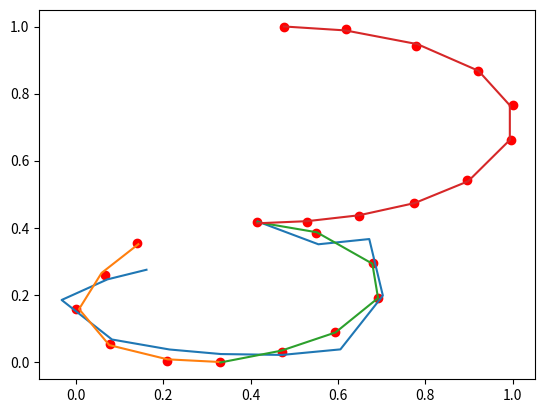

Write Python code to recreate this figure.
import numpy as np
import matplotlib.pyplot as plt

def Too_sharp_bend(data_input,arc_two):

          end_begin_dis=np.sqrt(np.sum(np.square(data_point[0]-data_point[-1])))
          total_length=np.sum(arc_two)
          if total_length>=3*end_begin_dis:
              return True
          else:
            return False

def remove_duplicated_point(old_data_point):
          data_point=[]
          L=len(old_data_point)
          temp=old_data_point[0]
          data_point.append(temp)
          #remove all consecutive point have the same coordinate
          for i in range(L):
                if (old_data_point[i] != temp).any():
                    data_point.append(old_data_point[i])
                    temp=old_data_point[i]
          data_point=np.array(data_point)
          return data_point

def normalize_coodinate(datapoint):       
          datapoint.T[0]=(datapoint.T[0]-np.min(datapoint.T[0]))/(np.max(datapoint.T[0])-np.min(datapoint.T[0]))
          datapoint.T[1]=datapoint.T[1]-np.min(datapoint.T[1])
          datapoint.T[1]=datapoint.T[1]/(np.max(datapoint.T[1])-np.min(datapoint.T[1]))
          
def compute_angle(old_data_point):           
          L=len(data_point)
          
          #for i in range(L-1):
          arc_two=np.sqrt(np.sum(np.square(data_point[0:L-1]-data_point[1:L]),axis=1))

          #for j in range(L-2):
          arc_three=np.sqrt(np.sum(np.square(data_point[0:L-2]-data_point[2:L]),axis=1))
          
          #index i in ratio angle= i+1 in data_point
         
          ratio_angle=np.array([(arc_two[i]+arc_two[i+1])/arc_three[i] for i in range(arc_three.shape[0])]    )               
          return ratio_angle,arc_two

def split_too_sharp(data_point,ratio_angle,arc_two):

          index_of_split_point=np.argmax(ratio_angle[2:-2])+2+1

          data_point_sub_1=[data_point[:index_of_split_point+1],
                            ratio_angle[:index_of_split_point-1],arc_two[:index_of_split_point]]
          data_point_sub_2=[data_point[index_of_split_point:]
                           , ratio_angle[index_of_split_point+1:],arc_two[index_of_split_point:]]

          return data_point_sub_1,data_point_sub_2 #,index_of_split_point


def split_B_loss(data_point,ratio_angle,arc_two):

          index_of_split_point=np.argmin(ratio_angle[2:-2])+2+1

          data_point_sub_1=[data_point[:index_of_split_point+1],
                            ratio_angle[:index_of_split_point-1],arc_two[:index_of_split_point]]
          data_point_sub_2=[data_point[index_of_split_point:]
                           , ratio_angle[index_of_split_point+1:],arc_two[index_of_split_point:]]

          return data_point_sub_1,data_point_sub_2 #,index_of_split_point
#compute first and second order deviration of (4) equation,x'(si)(xi − x(si)) + y'(si)(yi − y(si)) = 0,
def order_value(S,XY,cof):
          """
          input S,XY,XY_si,cof
          return value of first order different,vector of 1-dimension vector
          """
          si=S.T[1]
          S_first=np.array([[0,1,2*t,3*t**2] for t in si])
          S_second=np.array([[0,0,2,6*t] for t in si])
          XY_si=S.dot(cof)
          del_xy=XY-XY_si
          term_1=np.sum(S_second.dot(cof)*del_xy,axis=1)
          term_2=np.sum(np.square(S_first.dot(cof)),axis=1)
          second=term_1-term_2
          first=np.sum(S_first.dot(cof)*del_xy,axis=1)
          return first,second

#update s
def Newton_method(S,XY,cof):
          """
          input is XY,XY_si,S,cof
          return value of second-order defferent,scalar
          update s in bezier curve
          """
          first_order,second_order=order_value(S,XY,cof)
          #update si
          si=S.T[1]
          #update si
          si=si-first_order/second_order
          S=np.array([[1,t,t**2,t**3] for t in si])
          return S
def compute_loss(xyt,xyt_Bz):   
          return np.mean(np.square(xyt-xyt_Bz))

def bezier_cof(data_point,S):
          cof=np.linalg.inv(S.T.dot(S)).dot(S.T).dot(data_point)
          return cof 

def Find_BezierCurve(data_point):
          # data_point is an array         
          N=data_point.shape[0]
          
          epoch=10
          #init matrix s voi cac gia tri cach deu nhau voi shape banng voi so datapoint
          s_init=np.arange(0,N,1)/N
          S=np.array([[1,t,t**2,t**3] for t in s_init]).astype('f4')
          loss=[]
          for i in range(epoch):
                S[0]=np.array([1,0,0,0])
                S[-1]=np.array([1,1,1,1])
                cof=bezier_cof(data_point,S)
              
                for _ in range(50):
                      S= Newton_method(S,data_point,cof)
                xy_bz=S.dot(cof)
                loss.append(compute_loss(data_point,xy_bz))
    
          
          return loss,cof,S.dot(cof)


# tao datapoint
data = """857 853 ,825 799 ,825 799 ,825 799 ,825 799
                 ,825 799 ,825 799 ,795 743 ,795 743 ,795 743
                 ,795 743 ,795 743 ,795 743 ,830 685 ,830 685
                 ,830 685 ,830 685 ,888 657 ,888 657 ,888 657
                 ,942 655 ,942 655 ,942 655 ,1005 671 ,1005 671
                 ,1005 671 ,1059 705 ,1059 705 ,1059 705 ,1059 705
                 ,1103 761 ,1103 761 ,1103 761 ,1103 761 ,1098 819
                 ,1098 819 ,1098 819 ,1098 819 ,1098 819 ,1040 869
                 ,1040 869 ,1040 869 ,1040 869 ,1040 869 ,980 888
                 ,980 888 ,980 888 ,980 888 ,980 888 ,980 888 ,980 888
                 ,980 888 ,980 888 ,980 888 ,1031 887 ,1031 887 ,1031 887
                 ,1084 897 ,1084 897 ,1084 897 ,1140 920 ,1140 920 ,1140 920
                 ,1194 957 ,1194 957 ,1194 957 ,1194 957 ,1238 1024 ,1238 1024
                 ,1238 1024 ,1240 1083 ,1240 1083 ,1240 1083 ,1205 1139 ,1205 1139
                 ,1205 1139 ,1142 1180 ,1142 1180 ,1142 1180 ,1070 1209 ,1070 1209
                 ,1070 1209 ,1007 1213 ,1007 1213 ,1007 1213""".split(",")
data = [list(map(int,x.strip().split(" "))) for x in data]
data_input = np.array(data).astype('f4')

# remove duplicate point
data_point=remove_duplicated_point(data_input)
#normalize coordinate
normalize_coodinate(data_point)

plt.plot(data_point.T[0],data_point.T[1],'ro')


#prepare for find BZ
# compute khoang cach va ti le khoang cah 3/2
ratio,arc_two=compute_angle(data_point)
def SP_cur(data_point,ratio,arc_two):
          sub_data=[]
          sub_cof=[]
          if Too_sharp_bend(data_point,arc_two) and len(data_point)>=7:# split in to two curve
                    d1,d2=split_too_sharp(data_point,ratio,arc_two)#[data,ratio,arc_two]
                    #print(np.array(d1))
                    d,c=SP_cur(d1[0],d1[1],d1[2])                   
                    sub_data+=d#doan data
                    sub_cof+=c#bezier  
                    d,c=SP_cur(d2[0],d2[1],d2[2])
                    sub_data+=d
                    sub_cof+=c
          else:       
 
                      loss,cof,Bezier=Find_BezierCurve(data_point)    
                      plt.plot(Bezier.T[0],Bezier.T[1])
                      
                    
                      if loss[-1]>=0.00001 and len(data_point)>=7:
                              d1,d2=split_B_loss(data_point,ratio,arc_two)#[data,ratio,arc_two]
                              #print(np.array(d1))
                              d,c=SP_cur(d1[0],d1[1],d1[2])                   
                              sub_data+=d
                              sub_cof+=c
                              d,c=SP_cur(d2[0],d2[1],d2[2])
                              sub_data+=d
                              sub_cof+=c

                      else:
                     
                            sub_data.append([data_point,ratio,arc_two])#[data,ratio,arc_two]
                            sub_cof.append(cof)
                            
          return sub_data,sub_cof
         




sub,cof=SP_cur(data_point,ratio,arc_two)
print(len(sub))
